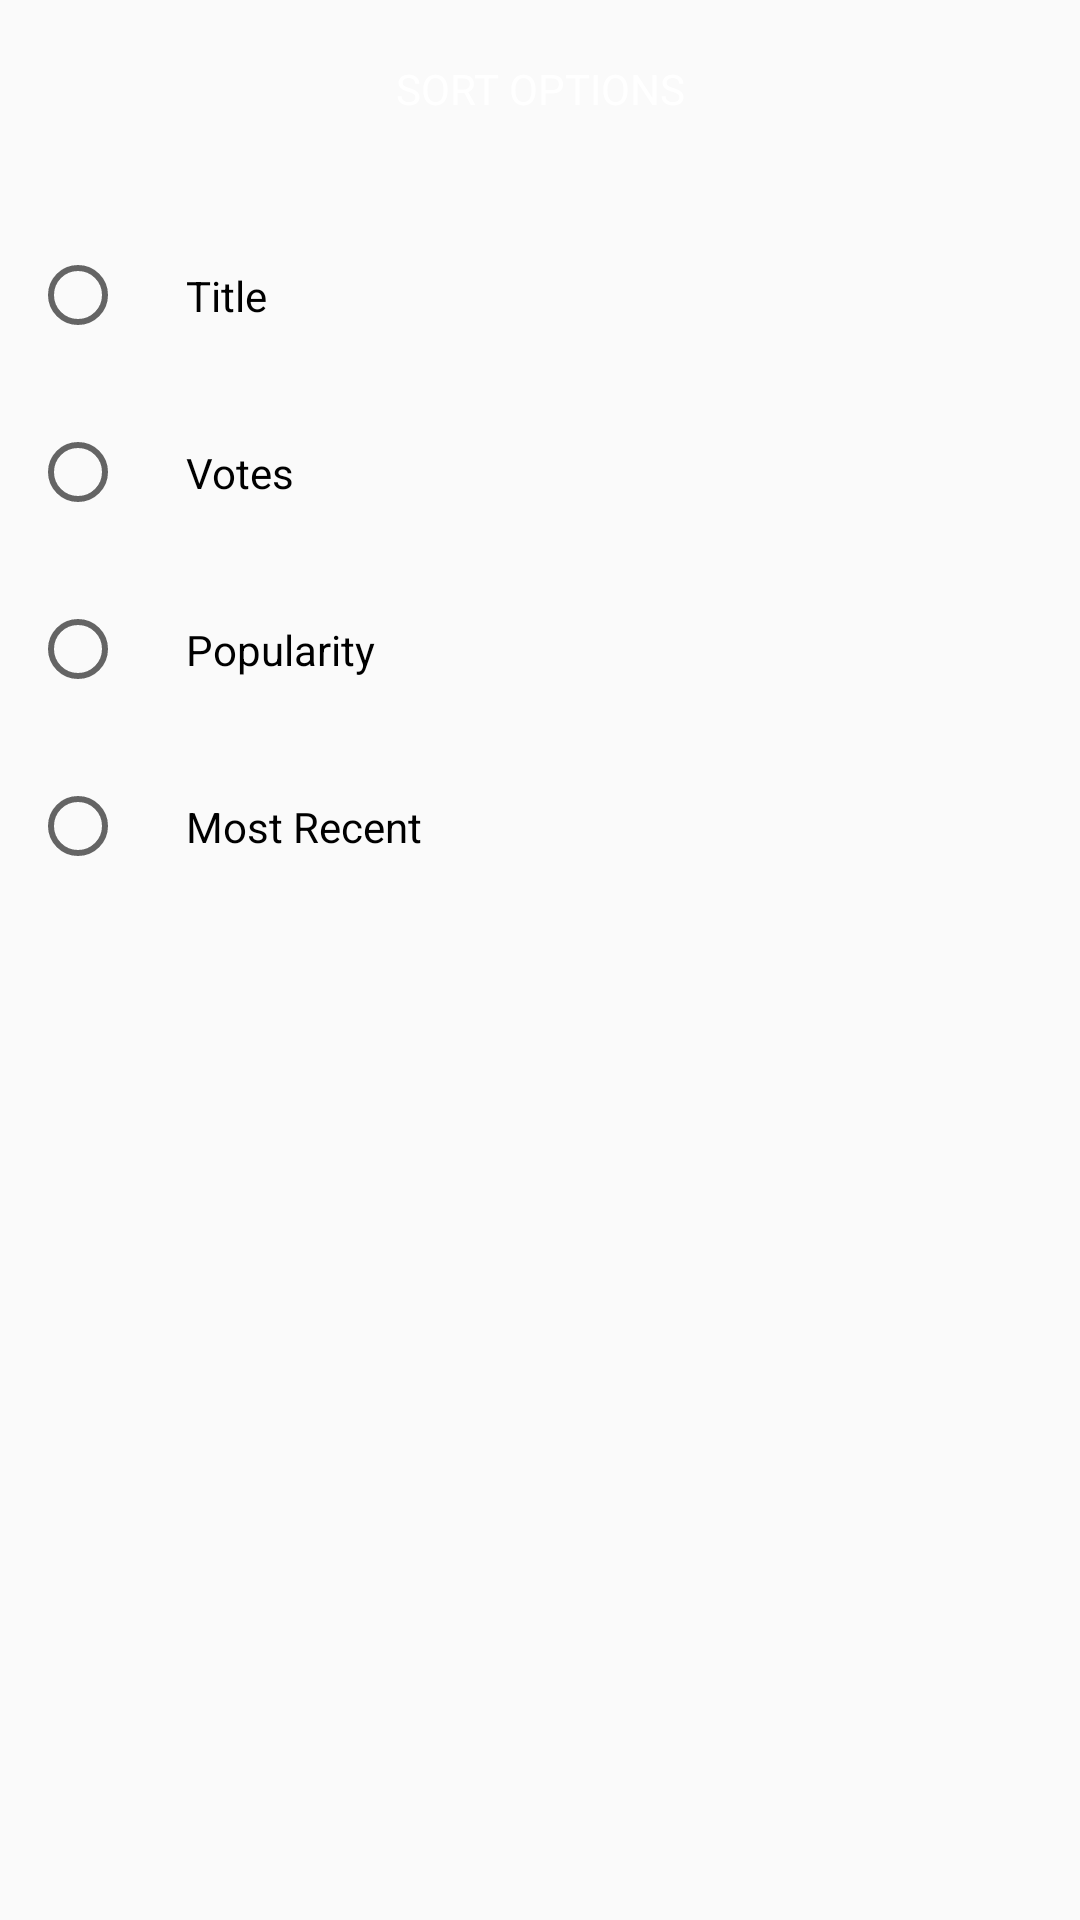

Reconstruct the res/layout file that produces this screen, plus the resources it refers to.
<!-- AndroidManifest.xml: application theme AppTheme -->
<!-- res/layout/bottom_sheet_sort_options.xml -->
<?xml version="1.0" encoding="utf-8"?>
<LinearLayout xmlns:android="http://schemas.android.com/apk/res/android"
    android:layout_width="match_parent"
    android:orientation="vertical"
    android:layout_height="wrap_content">

    <TextView
        android:layout_width="match_parent"
        android:text="SORT OPTIONS"
        android:padding="20dp"
        android:layout_gravity="center"
        android:elevation="4dp"
        android:gravity="center"
        android:textColor="@android:color/white"
        android:background="@color/colorMainDark"
        android:layout_height="wrap_content" />

    <RadioGroup
        android:id="@+id/rb_group"
        android:padding="10dp"
        android:layout_width="wrap_content"
        android:layout_height="wrap_content">

        <RadioButton
            android:id="@+id/rb_title"
            android:layout_width="wrap_content"
            android:padding="20dp"
            android:layout_height="wrap_content"
            android:text="Title" />

        <RadioButton
            android:id="@+id/rb_votes"
            android:padding="20dp"
            android:layout_width="wrap_content"
            android:layout_height="wrap_content"
            android:text="Votes" />

        <RadioButton
            android:id="@+id/rb_popularity"
            android:padding="20dp"
            android:layout_width="wrap_content"
            android:layout_height="wrap_content"
            android:text="Popularity" />

        <RadioButton
            android:id="@+id/rb_recent"
            android:padding="20dp"
            android:layout_width="wrap_content"
            android:layout_height="wrap_content"
            android:text="Most Recent" />
    </RadioGroup>

</LinearLayout>
<!-- resources referenced by this layout -->
<resources>
  <style name="AppTheme" parent="Theme.AppCompat.Light.DarkActionBar">
          
          <item name="colorPrimary">@color/colorPrimary</item>
          <item name="colorPrimaryDark">@color/colorPrimaryDark</item>
          <item name="colorAccent">@color/colorAccent</item>
      </style>
  <!-- not gathered from this repository: default colours our renderer supplied (Android Studio template values) -->
  <color name="colorPrimary">#FF6200EE</color>
  <color name="colorPrimaryDark">#FF3700B3</color>
  <color name="colorAccent">#FF03DAC5</color>
</resources>
